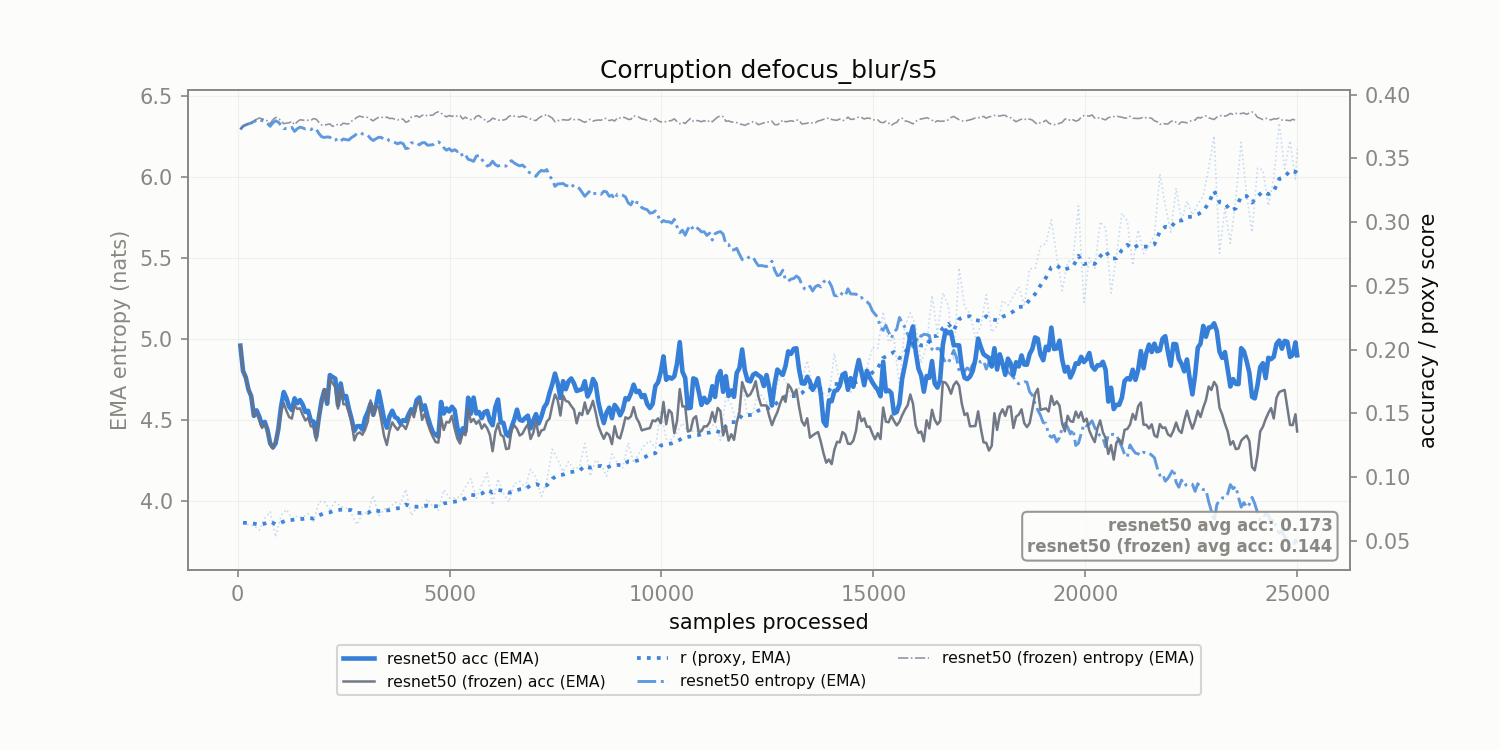

Source data for this figure (header and first rows):
corruption, n_samples, r, r_ema, model_acc_ema, frozen_acc_ema, model_ent_ema, frozen_ent_ema
defocus_blur/s5, 128.0, 0.06424, 0.06424, 0.1832, 0.1832, 6.312, 6.312
defocus_blur/s5, 256.0, 0.06263, 0.06395, 0.1686, 0.1686, 6.326, 6.328
defocus_blur/s5, 384.0, 0.06176, 0.06355, 0.148, 0.148, 6.341, 6.346
defocus_blur/s5, 512.0, 0.05839, 0.06261, 0.1474, 0.1451, 6.355, 6.363
defocus_blur/s5, 640.0, 0.06773, 0.06354, 0.1433, 0.1418, 6.341, 6.353
defocus_blur/s5, 768.0, 0.07286, 0.06524, 0.1264, 0.1254, 6.311, 6.329
defocus_blur/s5, 896.0, 0.05311, 0.06303, 0.1265, 0.1286, 6.345, 6.365
defocus_blur/s5, 1024, 0.06993, 0.06429, 0.1552, 0.1514, 6.318, 6.346
defocus_blur/s5, 1152, 0.07459, 0.06616, 0.162, 0.152, 6.297, 6.331
defocus_blur/s5, 1280, 0.06744, 0.06639, 0.1526, 0.1459, 6.304, 6.342
defocus_blur/s5, 1408, 0.06928, 0.06692, 0.1579, 0.1535, 6.296, 6.339
defocus_blur/s5, 1536, 0.06841, 0.06719, 0.1569, 0.1487, 6.301, 6.349
defocus_blur/s5, 1664, 0.07132, 0.06794, 0.152, 0.1465, 6.295, 6.349
defocus_blur/s5, 1792, 0.06543, 0.06748, 0.1436, 0.1399, 6.301, 6.359
defocus_blur/s5, 1920, 0.08078, 0.0699, 0.1475, 0.1479, 6.266, 6.335
defocus_blur/s5, 2048, 0.08068, 0.07186, 0.1682, 0.169, 6.242, 6.318
defocus_blur/s5, 2176, 0.07482, 0.0724, 0.18, 0.1777, 6.244, 6.325
defocus_blur/s5, 2304, 0.08053, 0.07388, 0.1773, 0.1706, 6.226, 6.314
defocus_blur/s5, 2432, 0.07698, 0.07444, 0.1735, 0.1713, 6.221, 6.318
defocus_blur/s5, 2560, 0.07578, 0.07468, 0.1636, 0.157, 6.228, 6.326
defocus_blur/s5, 2688, 0.07095, 0.07401, 0.1457, 0.1436, 6.242, 6.343
defocus_blur/s5, 2816, 0.06271, 0.07195, 0.1399, 0.1338, 6.266, 6.367
defocus_blur/s5, 2944, 0.07142, 0.07186, 0.1373, 0.1332, 6.264, 6.369
defocus_blur/s5, 3072, 0.07181, 0.07185, 0.151, 0.1437, 6.256, 6.365
defocus_blur/s5, 3200, 0.08574, 0.07437, 0.1489, 0.1481, 6.223, 6.345
defocus_blur/s5, 3328, 0.06901, 0.0734, 0.1673, 0.1554, 6.243, 6.366
defocus_blur/s5, 3456, 0.07489, 0.07367, 0.1453, 0.1322, 6.23, 6.362
defocus_blur/s5, 3584, 0.07597, 0.07409, 0.1477, 0.1365, 6.222, 6.359
defocus_blur/s5, 3712, 0.08027, 0.07521, 0.1471, 0.1397, 6.211, 6.355
defocus_blur/s5, 3840, 0.07884, 0.07587, 0.1421, 0.1405, 6.21, 6.358
defocus_blur/s5, 3968, 0.09043, 0.07852, 0.144, 0.1377, 6.174, 6.336
defocus_blur/s5, 4096, 0.06998, 0.07697, 0.1532, 0.1518, 6.209, 6.368
defocus_blur/s5, 4224, 0.07582, 0.07676, 0.1604, 0.1572, 6.21, 6.377
defocus_blur/s5, 4352, 0.076, 0.07662, 0.1528, 0.145, 6.21, 6.378
defocus_blur/s5, 4480, 0.0829, 0.07776, 0.1478, 0.1425, 6.195, 6.374
defocus_blur/s5, 4608, 0.07669, 0.07756, 0.1351, 0.1316, 6.197, 6.38
defocus_blur/s5, 4736, 0.07409, 0.07693, 0.1317, 0.1271, 6.216, 6.4
defocus_blur/s5, 4864, 0.09004, 0.07932, 0.1499, 0.137, 6.179, 6.378
defocus_blur/s5, 4992, 0.08368, 0.08011, 0.1515, 0.1428, 6.173, 6.378
defocus_blur/s5, 5120, 0.08355, 0.08074, 0.1525, 0.1382, 6.167, 6.38
defocus_blur/s5, 5248, 0.08458, 0.08144, 0.1308, 0.1264, 6.16, 6.377
defocus_blur/s5, 5376, 0.0921, 0.08337, 0.1358, 0.1329, 6.134, 6.368
defocus_blur/s5, 5504, 0.09865, 0.08615, 0.1498, 0.1432, 6.103, 6.352
defocus_blur/s5, 5632, 0.08315, 0.08561, 0.1499, 0.1418, 6.127, 6.373
defocus_blur/s5, 5760, 0.09376, 0.08709, 0.1463, 0.1381, 6.107, 6.362
defocus_blur/s5, 5888, 0.1033, 0.09003, 0.1519, 0.1384, 6.066, 6.338
defocus_blur/s5, 6016, 0.07821, 0.08788, 0.1407, 0.1203, 6.096, 6.361
defocus_blur/s5, 6144, 0.09858, 0.08983, 0.1608, 0.142, 6.066, 6.348
defocus_blur/s5, 6272, 0.08716, 0.08934, 0.1425, 0.1317, 6.065, 6.349
defocus_blur/s5, 6400, 0.08044, 0.08773, 0.1321, 0.1225, 6.091, 6.372
defocus_blur/s5, 6528, 0.095, 0.08905, 0.1452, 0.1406, 6.084, 6.374
defocus_blur/s5, 6656, 0.09671, 0.09044, 0.145, 0.1326, 6.067, 6.369
defocus_blur/s5, 6784, 0.09176, 0.09068, 0.1464, 0.1381, 6.057, 6.37
defocus_blur/s5, 6912, 0.1061, 0.09349, 0.1383, 0.1299, 6.022, 6.356
defocus_blur/s5, 7040, 0.09978, 0.09463, 0.1494, 0.1443, 6.003, 6.347
defocus_blur/s5, 7168, 0.08482, 0.09285, 0.1475, 0.1366, 6.04, 6.372
defocus_blur/s5, 7296, 0.09678, 0.09357, 0.1579, 0.1436, 6.044, 6.386
defocus_blur/s5, 7424, 0.1219, 0.09871, 0.1729, 0.1563, 5.983, 6.362
defocus_blur/s5, 7552, 0.1138, 0.1015, 0.1738, 0.1604, 5.956, 6.347
defocus_blur/s5, 7680, 0.1042, 0.102, 0.1752, 0.164, 5.959, 6.352
... 136 more rows
